Run: headless pygame with SDL's dummy video driver; simulated clock (each Clock.tick advances the game by its frame time, no real sleeping); random seed 0; keys injected as events and as key.get_pressed() state; mouse plan: one left click at the window centre at the start of phase 2, then a move to the lower-right quarter at the start of phase 3.
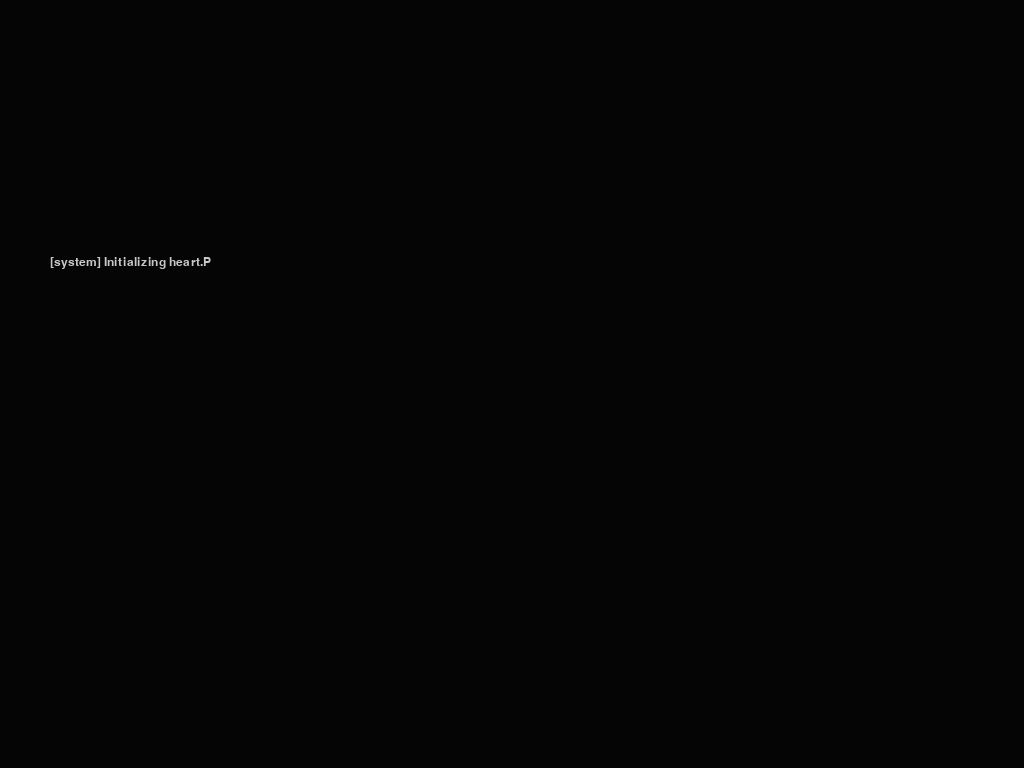
Frame 1 of 4 · flips 1–60 · no input
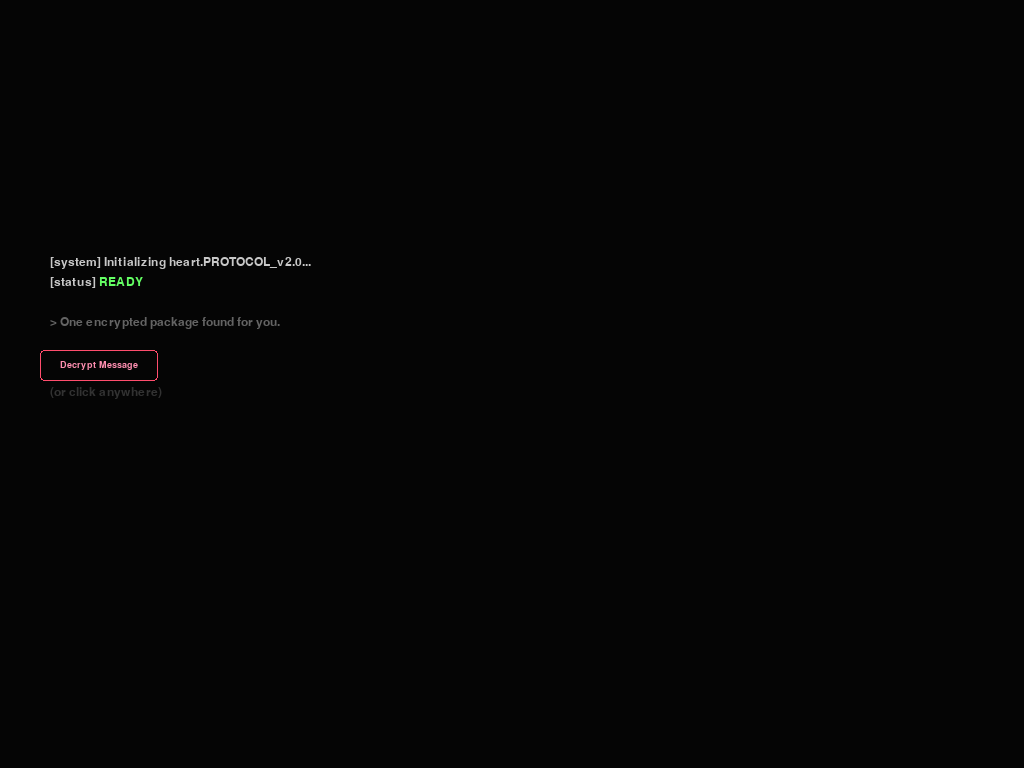
Frame 2 of 4 · flips 61–180 · clicked the window centre · tapped SPACE, RETURN · held RIGHT (→), D
Frame 3 of 4 · flips 181–300 · moved the mouse to the lower-right quarter · held DOWN (↓), S · screen unchanged from frame 2, image omitted
Frame 4 of 4 · flips 301–420 · held LEFT (←), A, UP (↑), W · screen unchanged from frame 3, image omitted

The pygame program that drew these frames:

import pygame
import sys
import math
import random

# Инициализация
pygame.init()
pygame.display.set_caption("Heart Landing")
info = pygame.display.Info()
WIDTH, HEIGHT = info.current_w, info.current_h
screen = pygame.display.set_mode((WIDTH, HEIGHT), pygame.FULLSCREEN)
clock = pygame.time.Clock()

# Цвета
BLACK = (5, 5, 5)
WHITE = (255, 255, 255)
PINK_DARK = (255, 77, 109)
PINK_LIGHT = (255, 143, 177)
GREEN = (100, 255, 100)

# Шрифты
try:
    font_console = pygame.font.SysFont("fira code", 18, bold=False)
    font_button = pygame.font.SysFont("fira code", 14, bold=False)
    font_text = pygame.font.SysFont("fira code", 12, bold=False)
except:
    font_console = pygame.font.SysFont("monospace", 18)
    font_button = pygame.font.SysFont("monospace", 14)
    font_text = pygame.font.SysFont("monospace", 12)

# Состояния
STATE_CONSOLE = 0
STATE_REVEAL = 1

# ========== Частицы для сердца ==========
class HeartParticle:
    def __init__(self, x, y, delay):
        self.x = x
        self.y = y
        self.alpha = 0.0
        self.target_alpha = random.uniform(0.5, 0.9)
        self.delay = delay
        self.text = "i love you"

    def update(self, elapsed_time):
        if elapsed_time > self.delay:
            self.alpha += (self.target_alpha - self.alpha) * 0.05

    def draw(self, surface):
        if self.alpha <= 0:
            return
        color = (*PINK_DARK, int(self.alpha * 255))
        # Рендерим текст с прозрачностью
        text_surf = font_text.render(self.text, True, PINK_DARK)
        text_surf.set_alpha(int(self.alpha * 255))
        w, h = text_surf.get_size()
        surface.blit(text_surf, (self.x - w//2, self.y - h//2))

# Генерация точек сердца по формуле
def generate_heart_particles(center_x, center_y, scale):
    particles = []
    # Внешний контур
    for t in range(0, 360, 6):
        rad = math.radians(t)
        x = 16 * (math.sin(rad) ** 3)
        y = -(13 * math.cos(rad) - 5 * math.cos(2*rad) - 2 * math.cos(3*rad) - math.cos(4*rad))
        px = center_x + x * scale
        py = center_y + y * scale
        particles.append(HeartParticle(px, py, random.uniform(0, 2000)))
    # Внутренние слои
    for s in [0.7, 0.4]:
        for t in range(0, 360, 12):
            rad = math.radians(t)
            x = 16 * (math.sin(rad) ** 3)
            y = -(13 * math.cos(rad) - 5 * math.cos(2*rad) - 2 * math.cos(3*rad) - math.cos(4*rad))
            px = center_x + x * scale * s
            py = center_y + y * scale * s
            particles.append(HeartParticle(px, py, random.uniform(800, 3500)))
    return particles

# ========== Эффект печатающегося текста ==========
class Typewriter:
    def __init__(self, text, delay=30):
        self.full_text = text
        self.delay = delay
        self.current_text = ""
        self.index = 0
        self.last_update = pygame.time.get_ticks()
        self.complete = False

    def update(self):
        if self.complete:
            return
        now = pygame.time.get_ticks()
        if now - self.last_update >= self.delay:
            self.last_update = now
            if self.index < len(self.full_text):
                self.current_text += self.full_text[self.index]
                self.index += 1
            else:
                self.complete = True

    def draw(self, surface, x, y, color=WHITE):
        rendered = font_console.render(self.current_text, True, color)
        surface.blit(rendered, (x, y))

# ========== Основной класс приложения ==========
class HeartApp:
    def __init__(self):
        self.state = STATE_CONSOLE
        self.console_complete = False

        # Консольный текст
        self.console_lines = [
            "[system] Initializing heart.PROTOCOL_v2.0...",
            "[status] ",
        ]
        self.typewriters = []
        for line in self.console_lines:
            self.typewriters.append(Typewriter(line, 30))
        self.current_line = 0
        self.status_ready = False
        self.show_button = False
        self.button_rect = None

        # Сердце
        self.particles = []
        self.elapsed_reveal = 0
        self.center_x = WIDTH // 2
        self.center_y = HEIGHT // 2
        self.scale = min(WIDTH, HEIGHT) / 45
        self.heart_visible = False

        # Фон (звёзды)
        self.stars = []
        for _ in range(200):
            self.stars.append([random.randint(0, WIDTH), random.randint(0, HEIGHT), random.uniform(0.2, 1.0)])

    def handle_events(self):
        for event in pygame.event.get():
            if event.type == pygame.QUIT:
                return False
            if event.type == pygame.KEYDOWN:
                if event.key == pygame.K_ESCAPE:
                    return False
                if self.state == STATE_CONSOLE and self.show_button:
                    if event.key == pygame.K_SPACE or event.key == pygame.K_RETURN:
                        self.start_reveal()
            if event.type == pygame.MOUSEBUTTONDOWN:
                if self.state == STATE_CONSOLE and self.show_button:
                    if self.button_rect and self.button_rect.collidepoint(event.pos):
                        self.start_reveal()
        return True

    def start_reveal(self):
        self.state = STATE_REVEAL
        self.heart_visible = True
        self.particles = generate_heart_particles(self.center_x, self.center_y, self.scale)
        self.elapsed_reveal = 0

    def update_console(self):
        # Обновляем печать строк
        if self.current_line < len(self.typewriters):
            tw = self.typewriters[self.current_line]
            tw.update()
            if tw.complete:
                self.current_line += 1
        # После завершения всех строк
        if not self.console_complete and self.current_line >= len(self.typewriters):
            self.console_complete = True
            # Добавляем сообщение о готовности
            self.status_ready = True
            self.show_button = True

    def draw_console(self):
        screen.fill(BLACK)
        x = 50
        y = HEIGHT // 3
        line_height = font_console.get_linesize() + 6
        for i, tw in enumerate(self.typewriters):
            tw.draw(screen, x, y + i * line_height, (200, 200, 200))
        # Строка [status] READY
        if self.status_ready:
            ready_text = font_console.render("READY", True, GREEN)
            # Рисуем строку status на той же позиции, что и второй typewriter
            status_x = x + font_console.size("[status] ")[0]
            status_y = y + line_height
            screen.blit(ready_text, (status_x, status_y))

        # Дополнительный текст
        if self.show_button:
            # Текст "One encrypted package found for you."
            info_text = font_console.render("> One encrypted package found for you.", True, (100, 100, 100))
            info_rect = info_text.get_rect(topleft=(x, y + 2 * line_height + 20))
            screen.blit(info_text, info_rect)

            # Кнопка
            btn_text = font_button.render("Decrypt Message", True, PINK_LIGHT)
            btn_w, btn_h = btn_text.get_size()
            btn_x = x + 10
            btn_y = info_rect.bottom + 30
            self.button_rect = pygame.Rect(btn_x - 20, btn_y - 10, btn_w + 40, btn_h + 20)
            pygame.draw.rect(screen, PINK_DARK, self.button_rect, 1, border_radius=4)
            screen.blit(btn_text, (btn_x, btn_y))

            # Подпись
            hint_text = font_console.render("(or click anywhere)", True, (50, 50, 50))
            screen.blit(hint_text, (x, btn_y + btn_h + 15))

    def draw_reveal(self):
        screen.fill(BLACK)
        # Звёзды
        for sx, sy, bright in self.stars:
            pygame.draw.circle(screen, (255, 255, 255, int(bright * 100)), (sx, sy), 1)

        # Частицы сердца
        now = pygame.time.get_ticks()
        # Для анимации используем общее время с начала раскрытия
        for p in self.particles:
            p.update(now)
            p.draw(screen)

        # Текст "Decrypted" с задержкой
        if self.elapsed_reveal > 3000:
            decrypted_text = font_console.render("Decrypted", True, PINK_DARK)
            tw, th = decrypted_text.get_size()
            screen.blit(decrypted_text, (self.center_x - tw//2, self.center_y + self.scale * 10))
            # Линия
            pygame.draw.line(screen, PINK_DARK, (self.center_x - 50, self.center_y + self.scale * 10 + 25),
                             (self.center_x + 50, self.center_y + self.scale * 10 + 25), 1)
            # Кнопка "Re-encrypt"
            re_text = font_button.render("Re-encrypt", True, (80, 80, 80))
            re_rect = re_text.get_rect(center=(self.center_x, self.center_y + self.scale * 12))
            screen.blit(re_text, re_rect)

        # Технические надписи по углам
        corner_text = font_console.render("ln: 420 | id: 0xDEADBEEF | type: organic_emotion", True, (30, 30, 30))
        screen.blit(corner_text, (20, HEIGHT - 30))
        corner_text2 = font_console.render("heart_reveal // success", True, (30, 30, 30))
        screen.blit(corner_text2, (WIDTH - 250, 20))

    def run(self):
        running = True
        start_time = pygame.time.get_ticks()
        while running:
            running = self.handle_events()
            if self.state == STATE_CONSOLE:
                self.update_console()
                self.draw_console()
                # Клик мыши в любом месте (для удобства)
                if self.show_button and pygame.mouse.get_pressed()[0]:
                    # Небольшая задержка, чтобы не сработало при нажатии на кнопку дважды
                    pygame.time.wait(100)
                    self.start_reveal()
            else:
                self.elapsed_reveal = pygame.time.get_ticks() - start_time
                self.draw_reveal()

            pygame.display.flip()
            clock.tick(60)

        pygame.quit()
        sys.exit()

if __name__ == "__main__":
    app = HeartApp()
    app.run()
